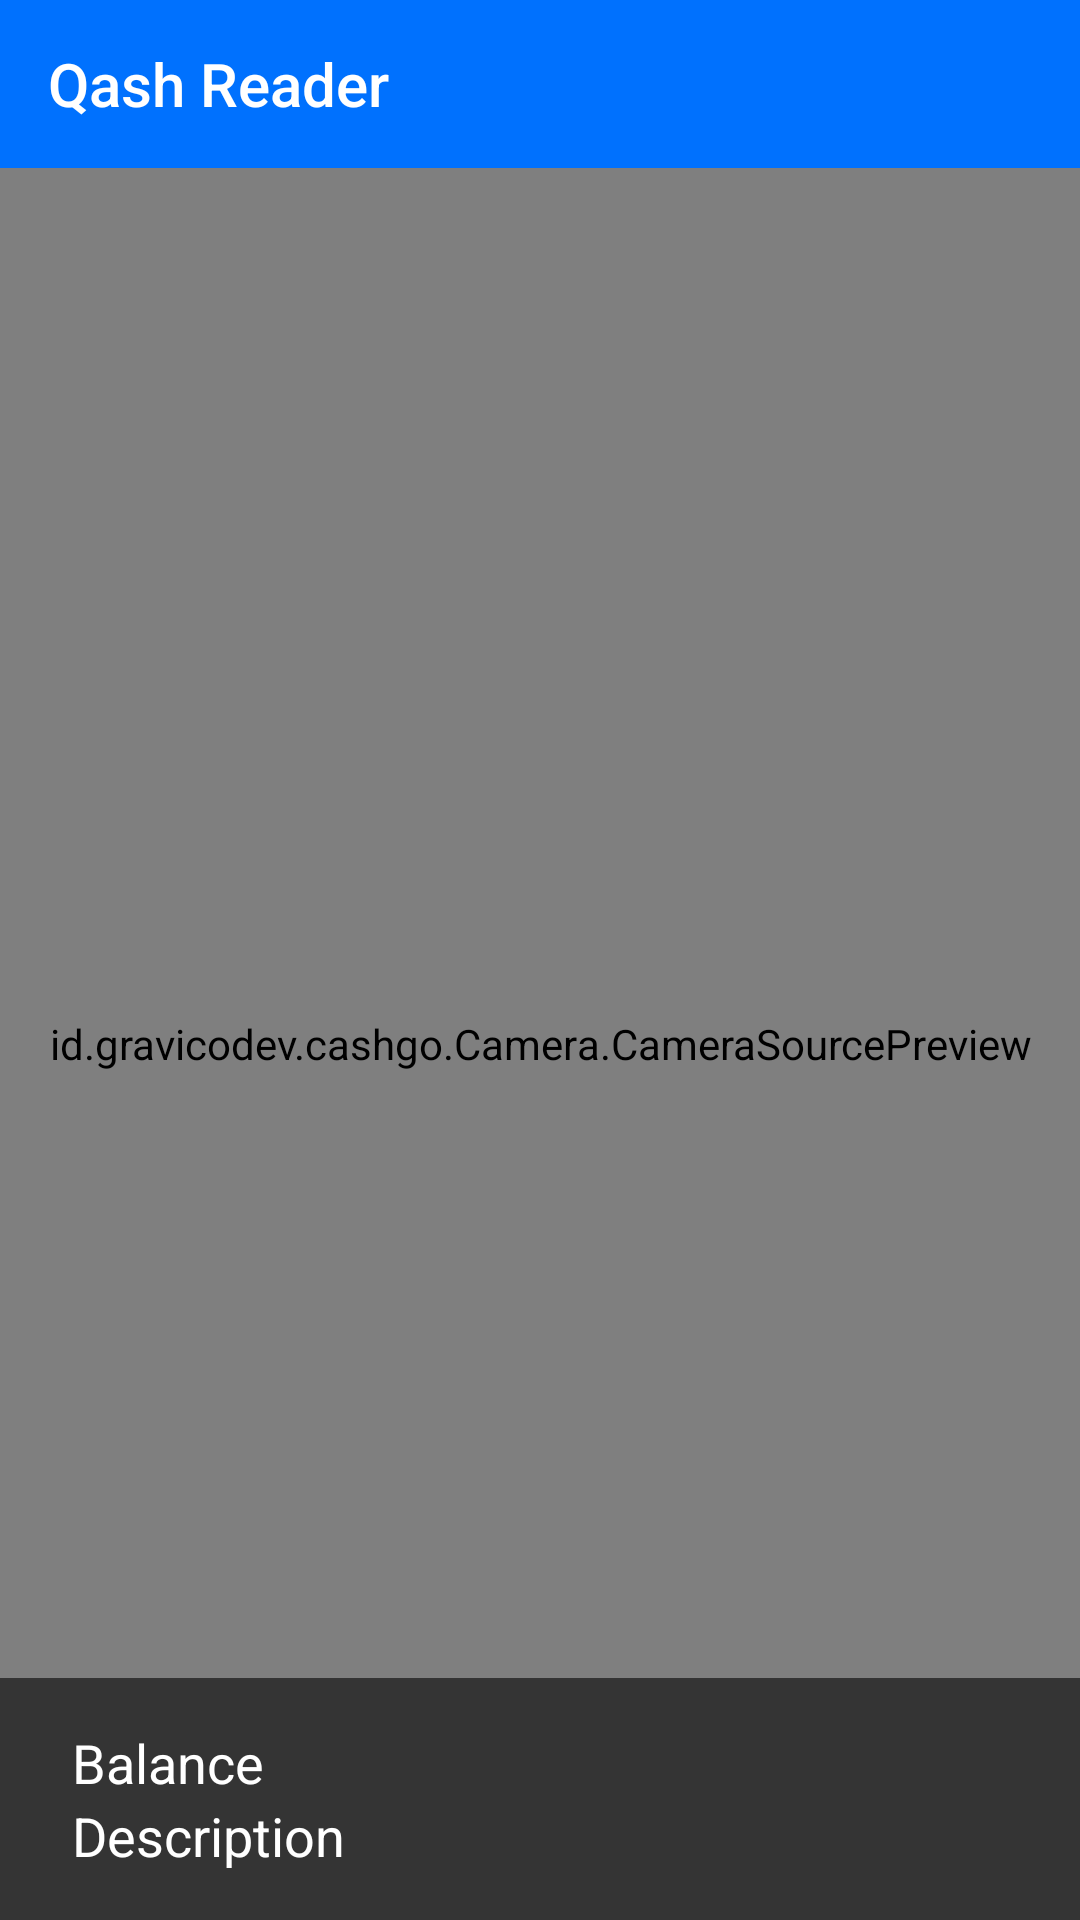

Layout XML and referenced resources for this Android screen:
<!-- AndroidManifest.xml: activity theme Theme.AppCompat.NoActionBar -->
<!-- res/layout/barcode_capture.xml -->
<?xml version="1.0" encoding="utf-8"?>
<LinearLayout xmlns:android="http://schemas.android.com/apk/res/android"
    xmlns:app="http://schemas.android.com/apk/res-auto"
    android:layout_width="match_parent"
    android:layout_height="wrap_content"
    android:orientation="vertical">

    <android.support.v7.widget.Toolbar
        android:id="@+id/toolbar_qrreader"
        android:layout_width="match_parent"
        android:layout_height="?attr/actionBarSize"
        android:background="@color/colorPrimary"
        app:popupTheme="@style/AppTheme.PopupOverlay"
        app:title="@string/qash_reader"
        app:titleTextColor="@android:color/white" />

    <FrameLayout
        android:layout_width="match_parent"
        android:layout_height="match_parent">

        <id.gravicodev.cashgo.Camera.CameraSourcePreview
            android:id="@+id/preview"
            android:layout_width="match_parent"
            android:layout_height="match_parent" />

        <LinearLayout
            android:layout_width="match_parent"
            android:layout_height="wrap_content"
            android:layout_gravity="bottom"
            android:background="#96000000"
            android:orientation="vertical"
            android:padding="16dp">

            <TextView
                android:id="@+id/balanceRead"
                android:layout_width="match_parent"
                android:layout_height="wrap_content"
                android:layout_marginLeft="8dp"
                android:layout_marginStart="8dp"
                android:text="@string/scan_balance"
                android:textAppearance="?android:textAppearanceMedium"
                android:textColor="@android:color/white" />

            <TextView
                android:id="@+id/descRead"
                android:layout_width="match_parent"
                android:layout_height="wrap_content"
                android:layout_marginLeft="8dp"
                android:layout_marginStart="8dp"
                android:text="@string/scan_ket"
                android:textAppearance="?android:textAppearanceMedium"
                android:textColor="@android:color/white" />

        </LinearLayout>

    </FrameLayout>

</LinearLayout>
<!-- resources referenced by this layout -->
<resources>
  <color name="colorPrimary">#0071fe</color>
  <string name="qash_reader">Qash Reader</string>
  <string name="scan_balance">Balance</string>
  <string name="scan_ket">Description</string>
  <style name="AppTheme.PopupOverlay" parent="ThemeOverlay.AppCompat.Light" />
</resources>
